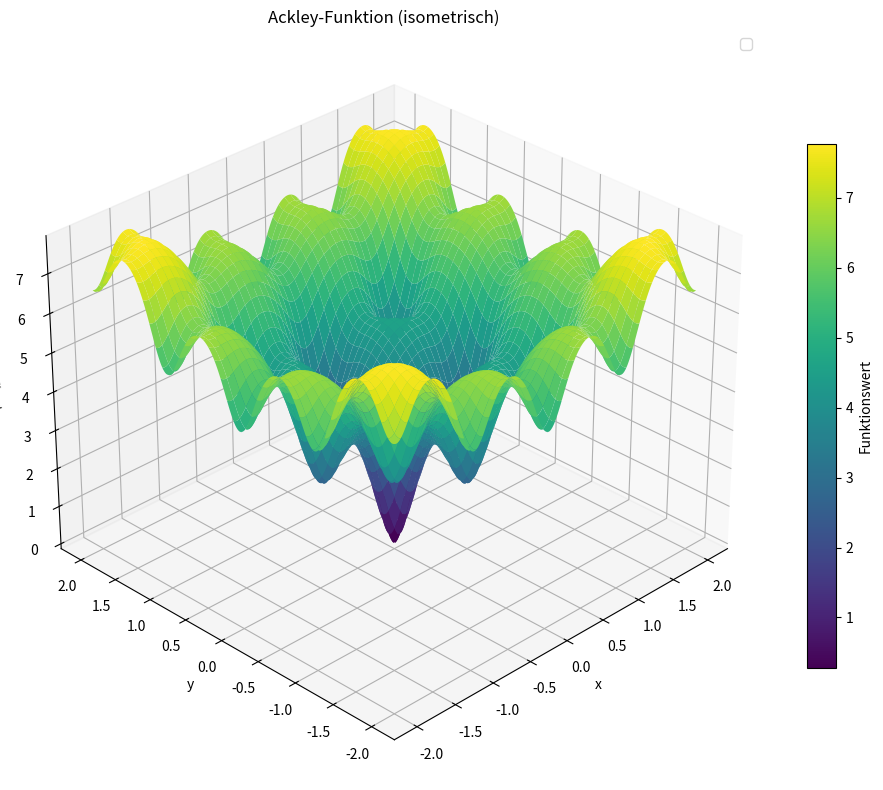
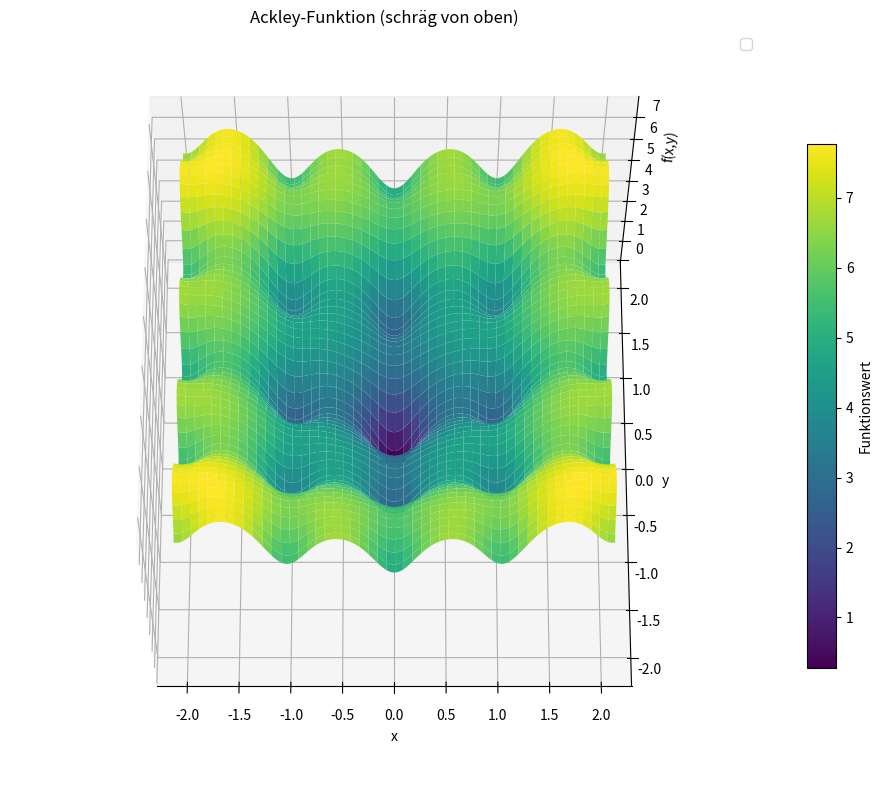
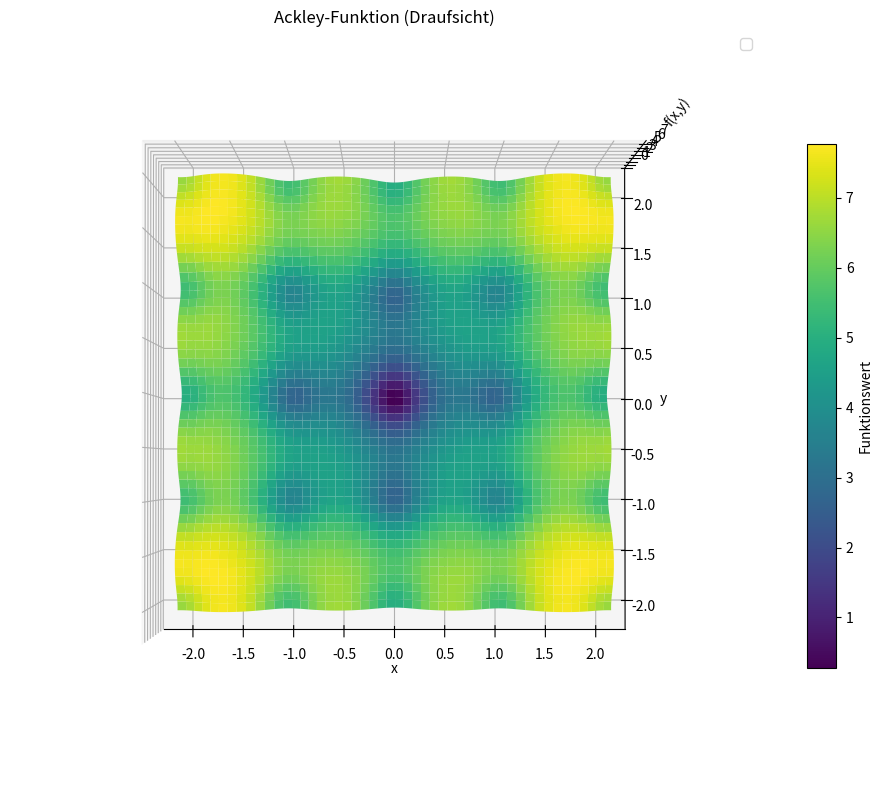

Source code (Python) for these figures, in order:
import numpy as np
import matplotlib.pyplot as plt

# ==========================================
# Ackley-Funktion
# ==========================================

def ackley(x, y):
    a = 20
    b = 0.2
    c = 2 * np.pi

    return (
        -a * np.exp(-b * np.sqrt((x**2 + y**2) / 2))
        - np.exp((np.cos(c * x) + np.cos(c * y)) / 2)
        + a
        + np.e
    )

# ==========================================
# Gitter
# ==========================================

x = np.linspace(-2, 2, 300)
y = np.linspace(-2, 2, 300)

X, Y = np.meshgrid(x, y)
Z = ackley(X, Y)

# ==========================================
# Perspektiven
# ==========================================

views = [
    {
        "filename": "ackley_isometrisch.svg",
        "title": "Ackley-Funktion (isometrisch)",
        "elev": 30,
        "azim": -135,
    },
    {
        "filename": "ackley_schraeg_oben.svg",
        "title": "Ackley-Funktion (schräg von oben)",
        "elev": 65,
        "azim": -90,
    },
    {
        "filename": "ackley_draufsicht.svg",
        "title": "Ackley-Funktion (Draufsicht)",
        "elev": 89,
        "azim": -90,
    },
]

# ==========================================
# Plotten & Exportieren
# ==========================================

for view in views:

    fig = plt.figure(figsize=(10, 8))
    ax = fig.add_subplot(111, projection="3d")

    surface = ax.plot_surface(
        X,
        Y,
        Z,
        cmap="viridis",
        linewidth=0,
        antialiased=True
    )


    ax.set_title(view["title"])
    ax.set_xlabel("x")
    ax.set_ylabel("y")
    ax.set_zlabel("f(x,y)")

    ax.view_init(
        elev=view["elev"],
        azim=view["azim"]
    )

    fig.colorbar(
        surface,
        shrink=0.7,
        aspect=18,
        label="Funktionswert"
    )

    ax.legend()

    plt.tight_layout()

    # SVG speichern
    plt.savefig(
        view["filename"],
        format="svg",
        bbox_inches="tight"
    )

    # Plot anzeigen
    plt.show()

    # Fenster schließen
    plt.close(fig)

    print(f"Exportiert: {view['filename']}")

print("Alle SVG-Dateien wurden erzeugt.")
